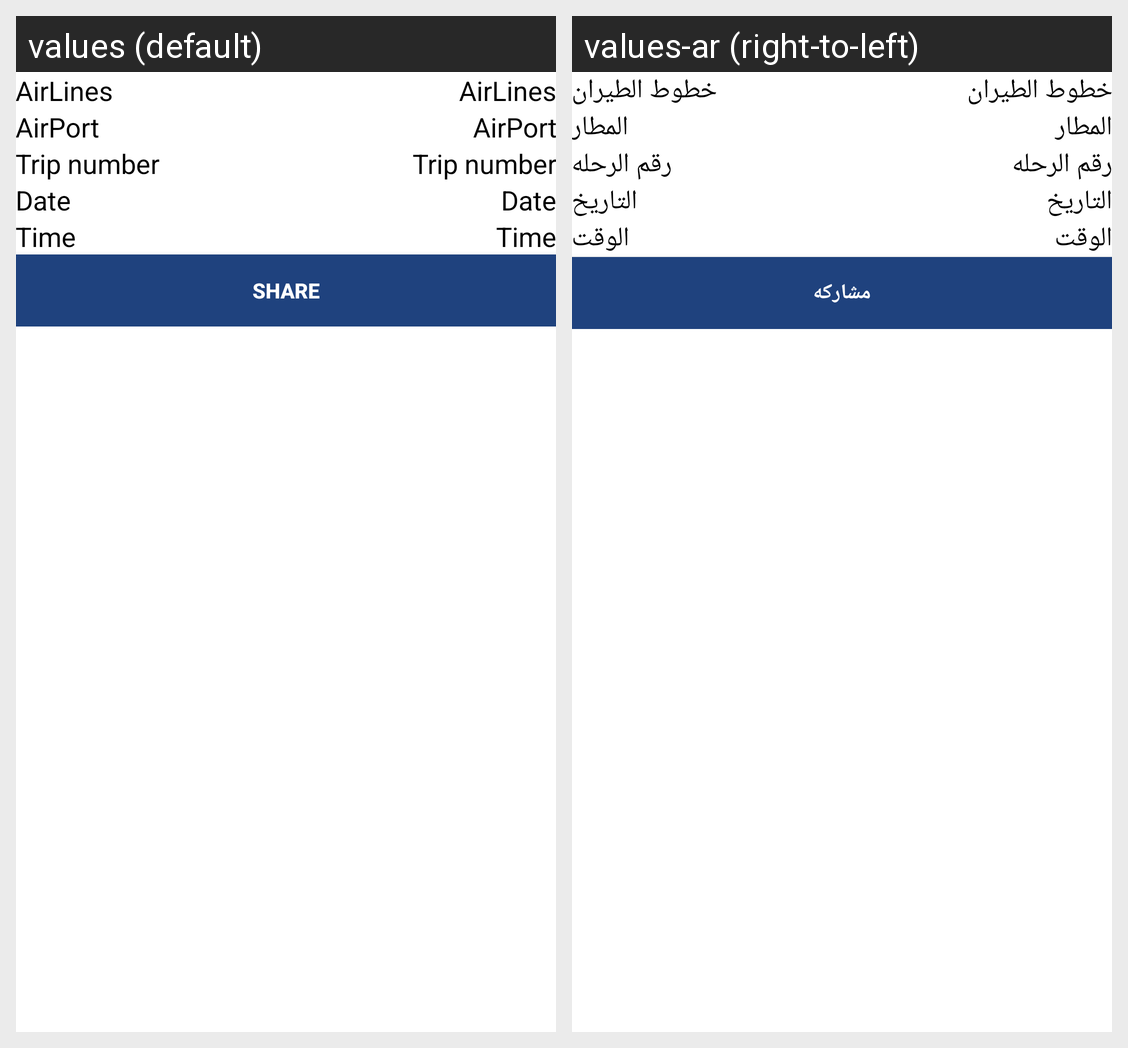

The same Android screen rendered under two of its app's locales, left to right. List the strings drawn on it with the default value and each locale's translation.
Android screen res/layout/fragment_departure.xml rendered under 2 locales, left to right: values (default), values-ar (right-to-left). Device: Nexus 5 (rendered at 1080×1920; each locale shown at half size, 540×960, under a caption strip naming it); theme AppTheme.
Strings drawn on this screen, with the default value and each locale's value (text and hints the layout hard-codes, and strings that could not be matched under every locale, appear in the picture but are not listed):

AirLinesText
  values: AirLines
  values-ar: خطوط الطيران

AirPortText
  values: AirPort
  values-ar: المطار

tripNumberText
  values: Trip number
  values-ar: رقم الرحله

dateText
  values: Date
  values-ar: التاريخ

timeText
  values: Time
  values-ar: الوقت

btnShareText
  values: Share
  values-ar: مشاركه
